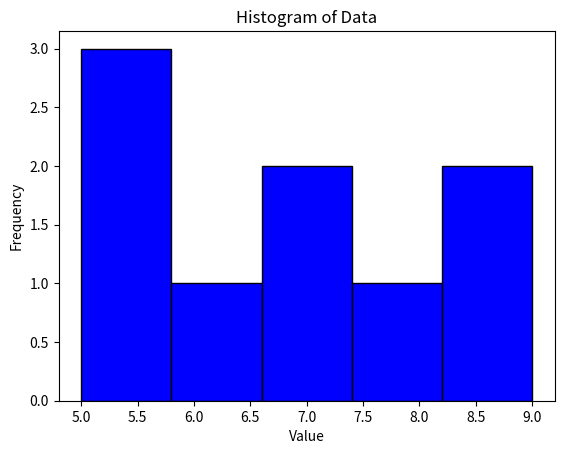

Recreate this plot in Python.

import matplotlib.pyplot as plt
from collections import Counter

data = [5, 7, 9, 5, 6, 8, 9, 7, 5]


mean = sum(data) / len(data)


sorted_data = sorted(data)
n = len(sorted_data)
if n % 2 == 0:
    median = (sorted_data[n//2 - 1] + sorted_data[n//2]) / 2
else:
    median = sorted_data[n//2]



data_counts = Counter(data)
mode = max(data_counts, key=data_counts.get)




plt.hist(data, bins=5, color='blue', edgecolor='black')
plt.title('Histogram of Data')
plt.xlabel('Value')
plt.ylabel('Frequency')
plt.show()


print("Mean:", mean)
print("Median:", median)
print("Mode:", mode)
